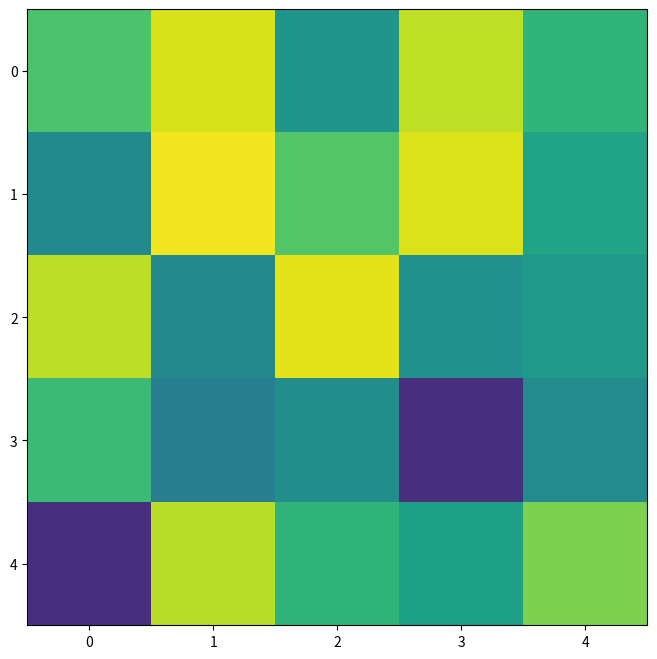

Here is the Python script that generated this plot: (Note: this script raises an exception after producing the figure.)
import random
import numpy as np
import matplotlib
import matplotlib.pyplot as plt
import matplotlib.animation as animation

'''for i in range(5):
    frame = np.random.randint(0, 256,(1280, 720, 3), dtype=np.uint8)
    plt.title('Try animatiom' + ' ' + str(i))
    plt.xlabel('DCY')
    plt.ylabel('DCX')
    #plt.gcf()
    plt.imshow(frame, origin='lower')
    plt.show()
    plt.clf()
    #plt.pause(0.5)'''

# Usually we use `%matplotlib inline`. However we need `notebook` for the anim to render in the notebook.
# matplotlib notebook


fps = 30
nSeconds = 5
snapshots = [np.random.rand(5, 5) for _ in range(nSeconds * fps)]

# First set up the figure, the axis, and the plot element we want to animate
fig = plt.figure(figsize=(8, 8))

a = snapshots[0]
im = plt.imshow(a, interpolation='none', aspect='auto', vmin=0, vmax=1)


def animate_func(i):
    if i % fps == 0:
        print('.', end='')
    im.set_array(snapshots[i])
    return [im]


anim = animation.FuncAnimation(fig, animate_func, frames=nSeconds * fps, interval=(1000 / fps))  # in ms

#plt.rcParams['animation.ffmpeg_path'] = 'ffmpeg path on your machine' (e.g.: "C:\FFmpeg\bin\ffmpeg.exe")
anim.save('test_anim.mp4', fps=fps)

print('Done!')
